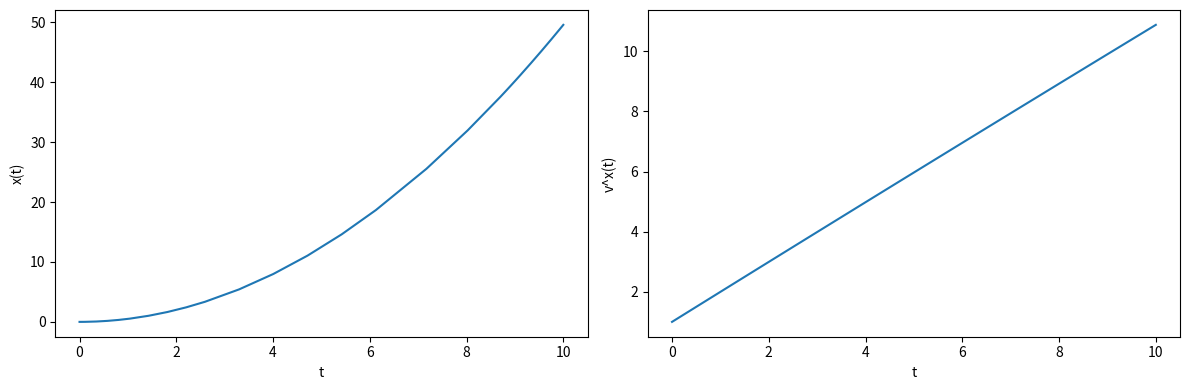

Here is the Python script that generated this plot:
import matplotlib.pyplot as plt
import numpy as np
from scipy.integrate import solve_ivp

# All corods are [x,y], m
p0 = [0.0, 0.0] # Starting position

# Starting velocity, m/s
Vx0 = 1.0
Vy0 = 1.0

g = 9.8 # acceleration of gravity, m/s^2
Cd = 0.5 # coefficient of drag of a sphere
rho = 1.225 # density of the air at standard temp and pressure, mg/m^3

m = 1.0 # mass of sphere, kg
diameter = 0.05 # diameter of sphere in m
# Note: area is supposed to be "area of the object facing the fluid"
# So maybe we need to do something more then just the area of the sphere?
# like idk half the area since only half will be facing the direction fo travel?
A = 4 * np.pi * np.square(diameter / 2)

Vt = np.sqrt((2 * m * g) / (Cd * A * rho)) # terminal V
Vtsq = np.square(Vt)

def F(t,s):
    # Per nasa? https://www1.grc.nasa.gov/beginners-guide-to-aeronautics/flight-equations-with-drag/
    Vt = np.sqrt((2 * m * g) / (Cd * A * rho)) # terminal V
    Vtsq = np.square(Vt)
    Vx = (Vtsq * Vx0) / (Vtsq + g * Vx0 * t)
    x = (Vtsq / g) * np.log((Vtsq + g * Vx0 * t) / Vtsq)

    Vy = Vt * ((Vy0 - Vt * np.tan(t * g / Vt)) / (Vt + Vy0 * np.tan(t * g / Vt)))
    y = (Vtsq / 2 * g) * np.log((np.square(Vy0) + Vtsq) / (np.square(Vy) + Vtsq))

    # BRUTE
    # x_prev= s[0]
    # y_prev= s[1]
    # Vx_prev = s[1]
    # Vy_prev = s[2]
    # V_mag = np.sqrt(Vx_prev**2 + Vy_prev**2)
    # V_ang = Vx_prev / Vy_prev
    # t_prev = s[4]
    # dt = t - t_prev

    # F_D_ang = (2 * np.pi) - V_ang
    # F_D = 0.5 * Cd * rho * A * np.square(V_mag)
    # Fx_D = np.cos(F_D_ang) * F_D
    # Fy_D = np.sin(F_D_ang) * F_D
    # check = np.sqrt(Fx_D**2 * Fy_D**2)
    # print('F_D: ', F_D)
    # print('check: ', check)

    # Ax = Fx_D / m
    # Ay = (-1 * g) * Fy_D / m

    # dv_x = Ax * dt
    # dv_y = Ay * dt
    # Vx = Vx_prev + dv_x
    # Vy = Vy_prev + dv_y

    # dx = Vx * dt
    # dy = Vy * dt

    # x = x_prev + dx
    # y = y_prev + dy    

    # BRUTE Array
    # p_prev = np.array([s[0], s[1]])
    # V_prev = np.array([s[1], s[2]])
    # V_mag = np.sqrt(V_prev[0]**2 + V_prev[1]**2)
    # V_unit = np.array([V_prev[0] / V_mag, V_prev[1] / V_mag])
    # t_prev = s[4]
    # dt = t - t_prev

    # F_D = 0.5 * Cd * rho * A * np.square(V_prev)

    # A_D = -1 * F_D / m
    # A_g = np.array([0.0, -g])
    # A_total = A_D + A_g

    # dv = A_total * dt
    # V = V_prev + dv

    # dp = V * dt
    # p = p_prev + dp

    # x = p[0]
    # y = p[1]
    # Vx = V[0]
    # Vy = V[1]

    return [x, y, Vx, Vy, t]

t_max = 10
t_eval = np.arange(0, t_max, 0.1)
sol = solve_ivp(F, [0, t_max], [0, 0, Vx0, Vy0, 0], method="LSODA")
# sol = solve_ivp(F, [0, t_max], [0, 0, Vx0, Vy0], t_eval=t_eval)

print(np.max(sol.y[0]))
print(np.min(sol.y[0]))
print(np.max(sol.y[1]))
print(np.min(sol.y[1]))


plt.figure(figsize = (12,4))

plt.subplot(1,2,1)
plt.plot(sol.t, sol.y[0])
plt.xlabel('t')
plt.ylabel('x(t)')

plt.subplot(1,2,2)
plt.plot(sol.t, sol.y[2])
plt.xlabel('t')
plt.ylabel('v^x(t)')


# plt.figure(figsize = (12,4))

# plt.subplot(1,2,1)
# plt.plot(sol.t, sol.y[1])
# plt.xlabel('t')
# plt.ylabel('y(t)')

# plt.subplot(1,2,2)
# plt.plot(sol.t, sol.y[3])
# plt.xlabel('t')
# plt.ylabel('v^y(t)')

# plt.figure(figsize = (12,4))

# plt.subplot(1,2,1)
# plt.plot(sol.y[0], sol.y[1])
# plt.xlabel('x')
# plt.ylabel('y')

plt.tight_layout()
plt.show()